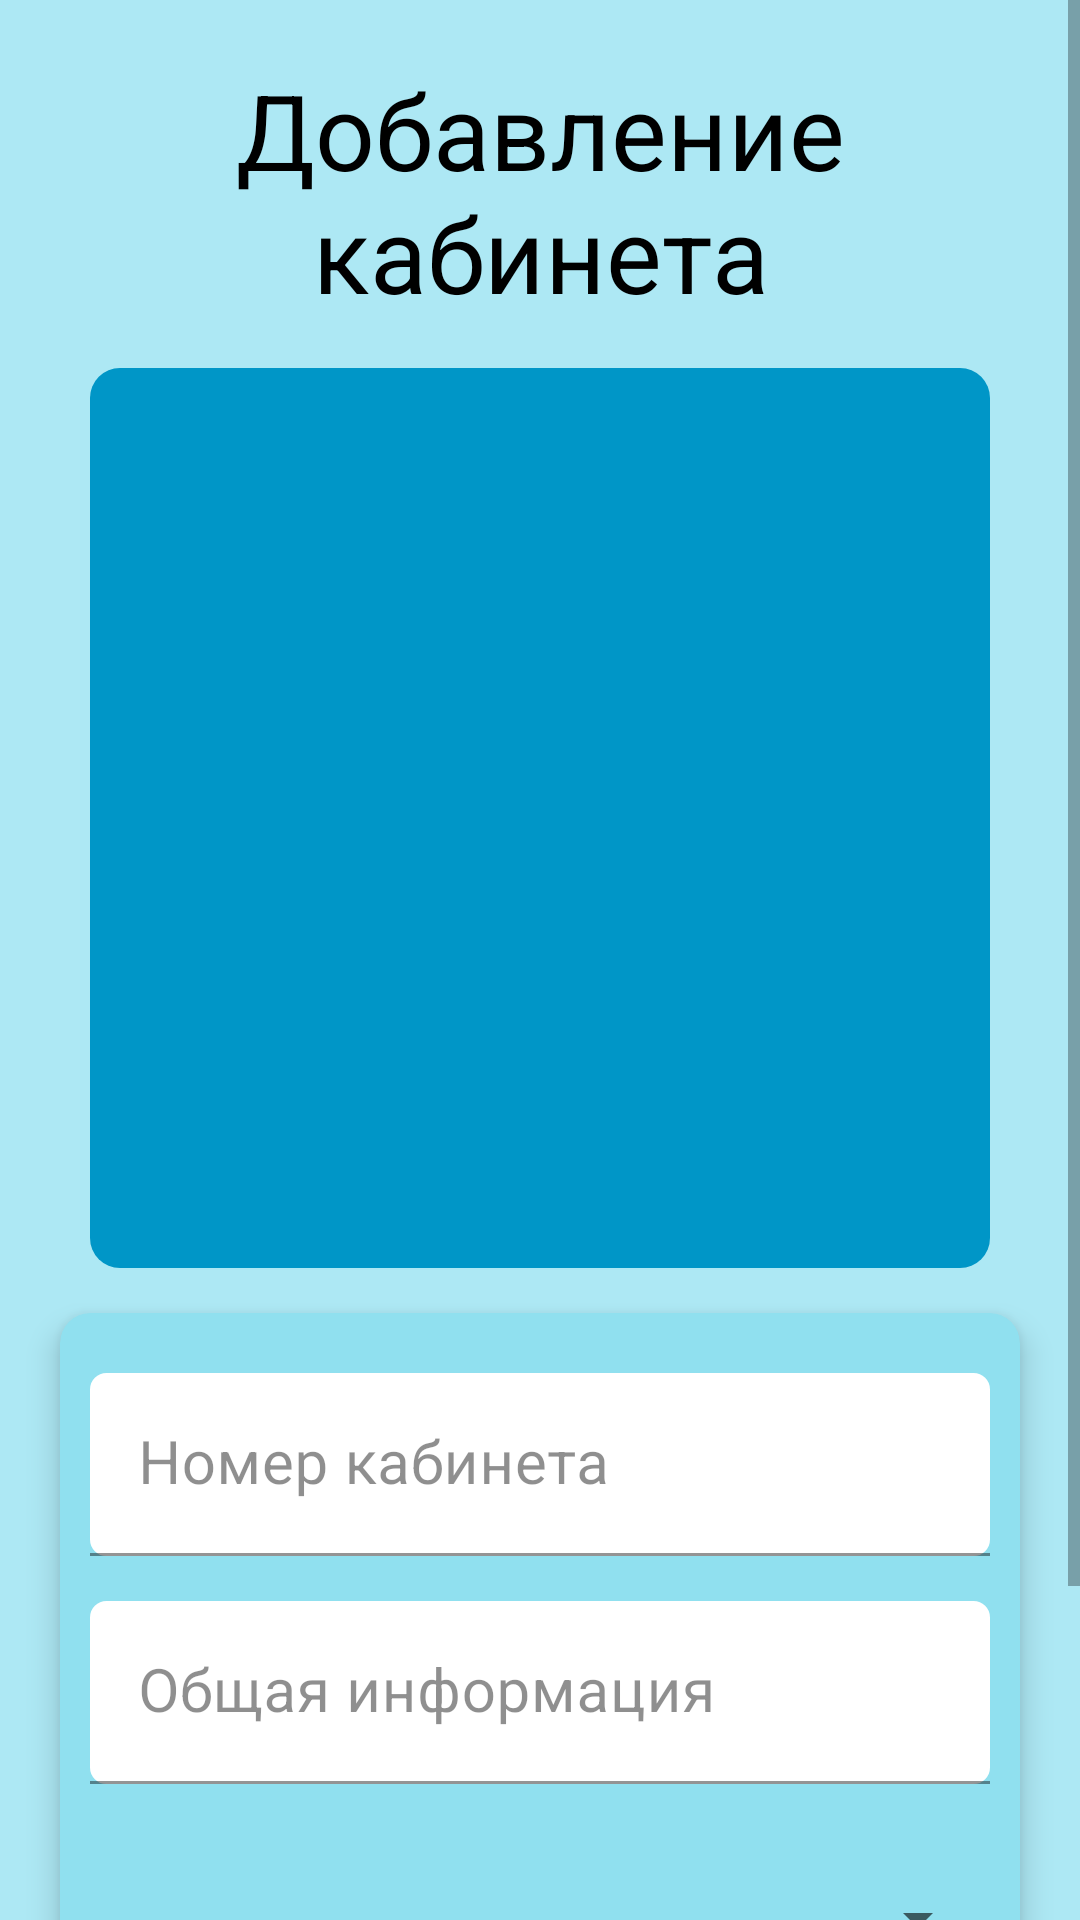

Android layout source for this screen:
<!-- AndroidManifest.xml: application theme Theme.Diplom -->
<!-- res/layout/activity_admin_add_cabinet.xml -->
<?xml version="1.0" encoding="utf-8"?>
<LinearLayout xmlns:android="http://schemas.android.com/apk/res/android"
    xmlns:app="http://schemas.android.com/apk/res-auto"
    xmlns:tools="http://schemas.android.com/tools"
    android:layout_width="match_parent"
    android:layout_height="match_parent"
    tools:context=".AdminAddCabinetActivity"
    android:orientation="vertical"
    android:background="@color/layoutBack">

    <ScrollView
        android:id="@+id/myview"
        android:layout_width="fill_parent"
        android:layout_height="fill_parent"
        android:orientation="vertical" >

        <LinearLayout
            android:layout_width="fill_parent"
            android:layout_height="wrap_content"
            android:background="@color/layoutBack"
            android:orientation="vertical" >

            <TextView
                android:id="@+id/textTitle"
                android:layout_width="wrap_content"
                android:layout_height="wrap_content"
                android:layout_gravity="center"
                android:textAlignment="center"
                android:layout_marginTop="20dp"
                android:textSize="35dp"
                android:text="Добавление кабинета"
                android:textColor="@color/textColor"/>

            <ImageView
                android:id="@+id/imageCabinetAdd"
                android:layout_width="300dp"
                android:layout_height="300dp"
                android:contentDescription="noPhoto"
                android:layout_marginTop="15dp"
                android:layout_gravity="center"
                app:srcCompat="@drawable/ic_baseline_insert_photo_24"
                android:background="@drawable/image_back" />

            <com.google.android.material.card.MaterialCardView
                android:id="@+id/card_view"
                android:layout_width="match_parent"
                android:layout_height="wrap_content"
                android:layout_gravity="center"
                android:layout_marginBottom="15dp"
                android:layout_marginTop="15dp"
                android:layout_marginRight="20dp"
                android:layout_marginLeft="20dp"
                app:cardCornerRadius="10dp"
                app:cardBackgroundColor="@color/cardView"
                app:layout_constraintBottom_toBottomOf="parent"
                app:layout_constraintEnd_toEndOf="parent"
                app:layout_constraintStart_toStartOf="parent"
                app:layout_constraintTop_toTopOf="parent"
                android:elevation="6dp"
                android:stateListAnimator="@null"
                android:translationZ="5dp">

                <LinearLayout
                    android:layout_width="match_parent"
                    android:layout_height="match_parent"
                    android:orientation="vertical"
                    android:layout_gravity="center">

                    <com.google.android.material.textfield.TextInputLayout
                        android:id="@+id/textCabinetNumberAdd"
                        android:layout_width="300dp"
                        android:layout_height="wrap_content"
                        android:layout_gravity="center"
                        android:layout_marginTop="20dp"
                        android:hint="Номер кабинета"
                        android:textColorHint="@color/visible_hint"
                        android:backgroundTint="@color/textFieldBack"
                        app:boxStrokeColor="@color/boxStrokeColor"
                        app:hintTextColor="@color/hintTextColor">

                        <com.google.android.material.textfield.TextInputEditText
                            android:id="@+id/editCabinetNumberAdd"
                            android:layout_width="300dp"
                            android:layout_height="wrap_content"
                            android:textSize="20sp"
                            android:textColor="@color/textColor"
                            android:background="@drawable/separator" />

                    </com.google.android.material.textfield.TextInputLayout>

                    <com.google.android.material.textfield.TextInputLayout
                        android:id="@+id/textGeneralInfo"
                        android:layout_width="300dp"
                        android:layout_height="wrap_content"
                        android:layout_gravity="center"
                        android:layout_marginTop="15dp"
                        android:layout_marginBottom="15dp"
                        android:hint="Общая информация"
                        android:textColorHint="@color/visible_hint"
                        android:backgroundTint="@color/textFieldBack"
                        app:boxStrokeColor="@color/boxStrokeColor"
                        app:hintTextColor="@color/hintTextColor">

                        <com.google.android.material.textfield.TextInputEditText
                            android:id="@+id/editGeneralInfo"
                            android:layout_width="300dp"
                            android:layout_height="wrap_content"
                            android:textSize="20sp"
                            android:textColor="@color/textColor"
                            android:background="@drawable/separator" />

                    </com.google.android.material.textfield.TextInputLayout>

                    <Spinner
                        android:id="@+id/spinnerBuild"
                        android:layout_width="300dp"
                        android:layout_height="60dp"
                        android:layout_gravity="center"
                        android:layout_marginBottom="20dp" />

                </LinearLayout>

            </com.google.android.material.card.MaterialCardView>

            <com.google.android.material.button.MaterialButton
                android:id="@+id/btnSaveCab"
                android:layout_width="250dp"
                android:layout_height="50dp"
                android:layout_gravity="center"
                android:layout_marginBottom="20dp"
                android:textAlignment="center"
                android:backgroundTint="@color/buttonColor"
                android:text="Добавить кабинет"
                android:elevation="6dp"
                android:stateListAnimator="@null"
                android:translationZ="5dp"/>

        </LinearLayout>

    </ScrollView>

</LinearLayout>
<!-- resources referenced by this layout -->
<resources>
  <color name="boxStrokeColor">#0096C7</color>
  <color name="buttonColor">#0096C7</color>
  <color name="cardView">#90E0EF</color>
  <color name="hintTextColor">#0096C7</color>
  <color name="layoutBack">#ADE8F4</color>
  <color name="textColor">#000000</color>
  <color name="textFieldBack">#0096C7</color>
  <color name="visible_hint">#70000000</color>
  <!-- drawable image_back (drawable) -->
  <?xml version="1.0" encoding="utf-8"?>
  <shape xmlns:android="http://schemas.android.com/apk/res/android" >
  
      <solid android:color="@color/buttonColor" />
  
      <corners android:radius="10dp" />
  </shape>
  <!-- drawable separator (drawable) -->
  <?xml version="1.0" encoding="utf-8"?>
  <shape xmlns:android="http://schemas.android.com/apk/res/android" >
      <stroke
          android:width="1dp"
          android:color="#FFFFFF" />
  
      <solid android:color="#ffffff" />
  
      <padding
          android:left="1dp"
          android:right="1dp"
          android:bottom="1dp"
          android:top="1dp" />
  
      <corners android:radius="5dp" />
  </shape>
  <style name="Theme.Diplom" parent="Theme.MaterialComponents.DayNight.DarkActionBar">
          
          <item name="colorPrimary">@color/hintTextColor</item>
          <item name="colorPrimaryVariant">#000000</item>
          <item name="colorOnPrimary">@color/white</item>
          
          <item name="colorSecondary">@color/hintTextColor</item>
          <item name="colorSecondaryVariant">@color/teal_700</item>
          <item name="colorOnSecondary">@color/black</item>
          
          <item name="android:statusBarColor" tools:targetApi="l">?attr/colorPrimaryVariant</item>
          
          <item name="windowActionBar">false</item>
          <item name="windowNoTitle">true</item>
      </style>
  <color name="white">#FFFFFFFF</color>
  <color name="teal_700">#FF018786</color>
  <color name="black">#FF000000</color>
</resources>
